Run: headless pygame with SDL's dummy video driver; simulated clock (each Clock.tick advances the game by its frame time, no real sleeping); random seed 0; keys injected as events and as key.get_pressed() state; mouse plan: one left click at the window centre at the start of phase 2, then a move to the lower-right quarter at the start of phase 3.
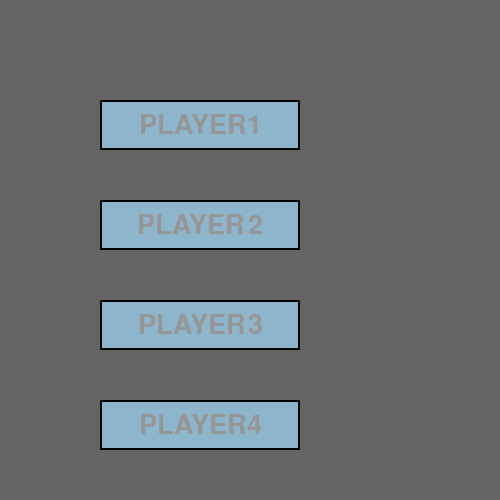
Frame 1 of 4 · flips 1–60 · no input
Frame 2 of 4 · flips 61–180 · clicked the window centre · tapped SPACE, RETURN · held RIGHT (→), D · screen unchanged from frame 1, image omitted
Frame 3 of 4 · flips 181–300 · moved the mouse to the lower-right quarter · held DOWN (↓), S · screen unchanged from frame 2, image omitted
Frame 4 of 4 · flips 301–420 · held LEFT (←), A, UP (↑), W · screen unchanged from frame 3, image omitted

The pygame program that drew these frames:

import pygame

COLOR_INACTIVE = (141, 182, 205)  # LightSkyBlue3
COLOR_ACTIVE = (28, 134, 238)  # DodgerBlue2


class TextBox:
    text: str
    rect: pygame.Rect
    text_color: tuple[int, int, int]
    bg_color: tuple[int, int, int]
    border_color: tuple[int, int, int]
    border_width: int
    font: pygame.font.Font
    font_size: int
    max_chars: int
    is_focused: bool
    default_text: str = "player1"
    default_text_color: tuple[int, int, int]

    def __init__(self, x: int, y: int, width: int, height: int, default_text: str, max_chars: int):
        self.text = ""
        self.rect = pygame.Rect(x, y, width, height)
        self.text_color = (0, 0, 0)
        self.bg_color = COLOR_INACTIVE
        self.border_color = (0, 0, 0)
        self.border_width = 2
        self.font_size = height - 10
        self.font = pygame.font.SysFont("consolas", self.font_size)
        self.max_chars = max_chars
        self.is_focused = False
        self.default_text = default_text
        self.default_text_color = (150, 150, 150)

    def draw(self, screen: pygame.Surface):
        # Draw background
        pygame.draw.rect(screen, self.bg_color, self.rect)
        # Draw border
        pygame.draw.rect(screen, self.border_color,
                         self.rect, self.border_width)
        # Draw text
        if self.text == "" and not self.is_focused:
            text = self.font.render(
                self.default_text, True, self.default_text_color)
        else:
            if self.is_focused:
                text = self.font.render(
                    ">" + self.text + "<", True, self.text_color)
            else:
                text = self.font.render(self.text, True, self.text_color)
        # screen.blit(text, (self.rect.x + 10, self.rect.y + 10))
        screen.blit(text, text.get_rect(center=self.rect.center))

    def update(self, event: pygame.event.Event):
        if event.type == pygame.MOUSEBUTTONDOWN:
            if self.rect.collidepoint(event.pos):
                self.is_focused = True
                self.bg_color = COLOR_ACTIVE
            else:
                self.is_focused = False
                self.bg_color = COLOR_INACTIVE
        if event.type == pygame.KEYDOWN and self.is_focused:
            if event.key == pygame.K_BACKSPACE:
                self.text = self.text[:-1]
            elif event.key == pygame.K_RETURN:
                self.is_focused = False
                self.bg_color = COLOR_INACTIVE
            elif len(self.text) < self.max_chars:
                if event.unicode.upper() in "ABCDEFGHIJKLMNOPQRSTUVWXYZ0123456789":
                    self.text += event.unicode.upper()


if __name__ == '__main__':
    pygame.init()
    pygame.key.set_repeat(500, 50)
    s = pygame.display.set_mode((500, 500))
    pygame.display.set_caption("TextBox")

    text_boxes = [
        TextBox(100, 100, 200, 50, "PLAYER1", 7),
        TextBox(100, 200, 200, 50, "PLAYER2", 7),
        TextBox(100, 300, 200, 50, "PLAYER3", 7),
        TextBox(100, 400, 200, 50, "PLAYER4", 7)
    ]

    run = True
    while run:
        for e in pygame.event.get():
            if e.type == pygame.QUIT:
                run = False
            for textbox in text_boxes:
                textbox.update(e)
        s.fill((100, 100, 100))
        for textbox in text_boxes:
            textbox.draw(s)
        pygame.display.update()

    pygame.quit()
